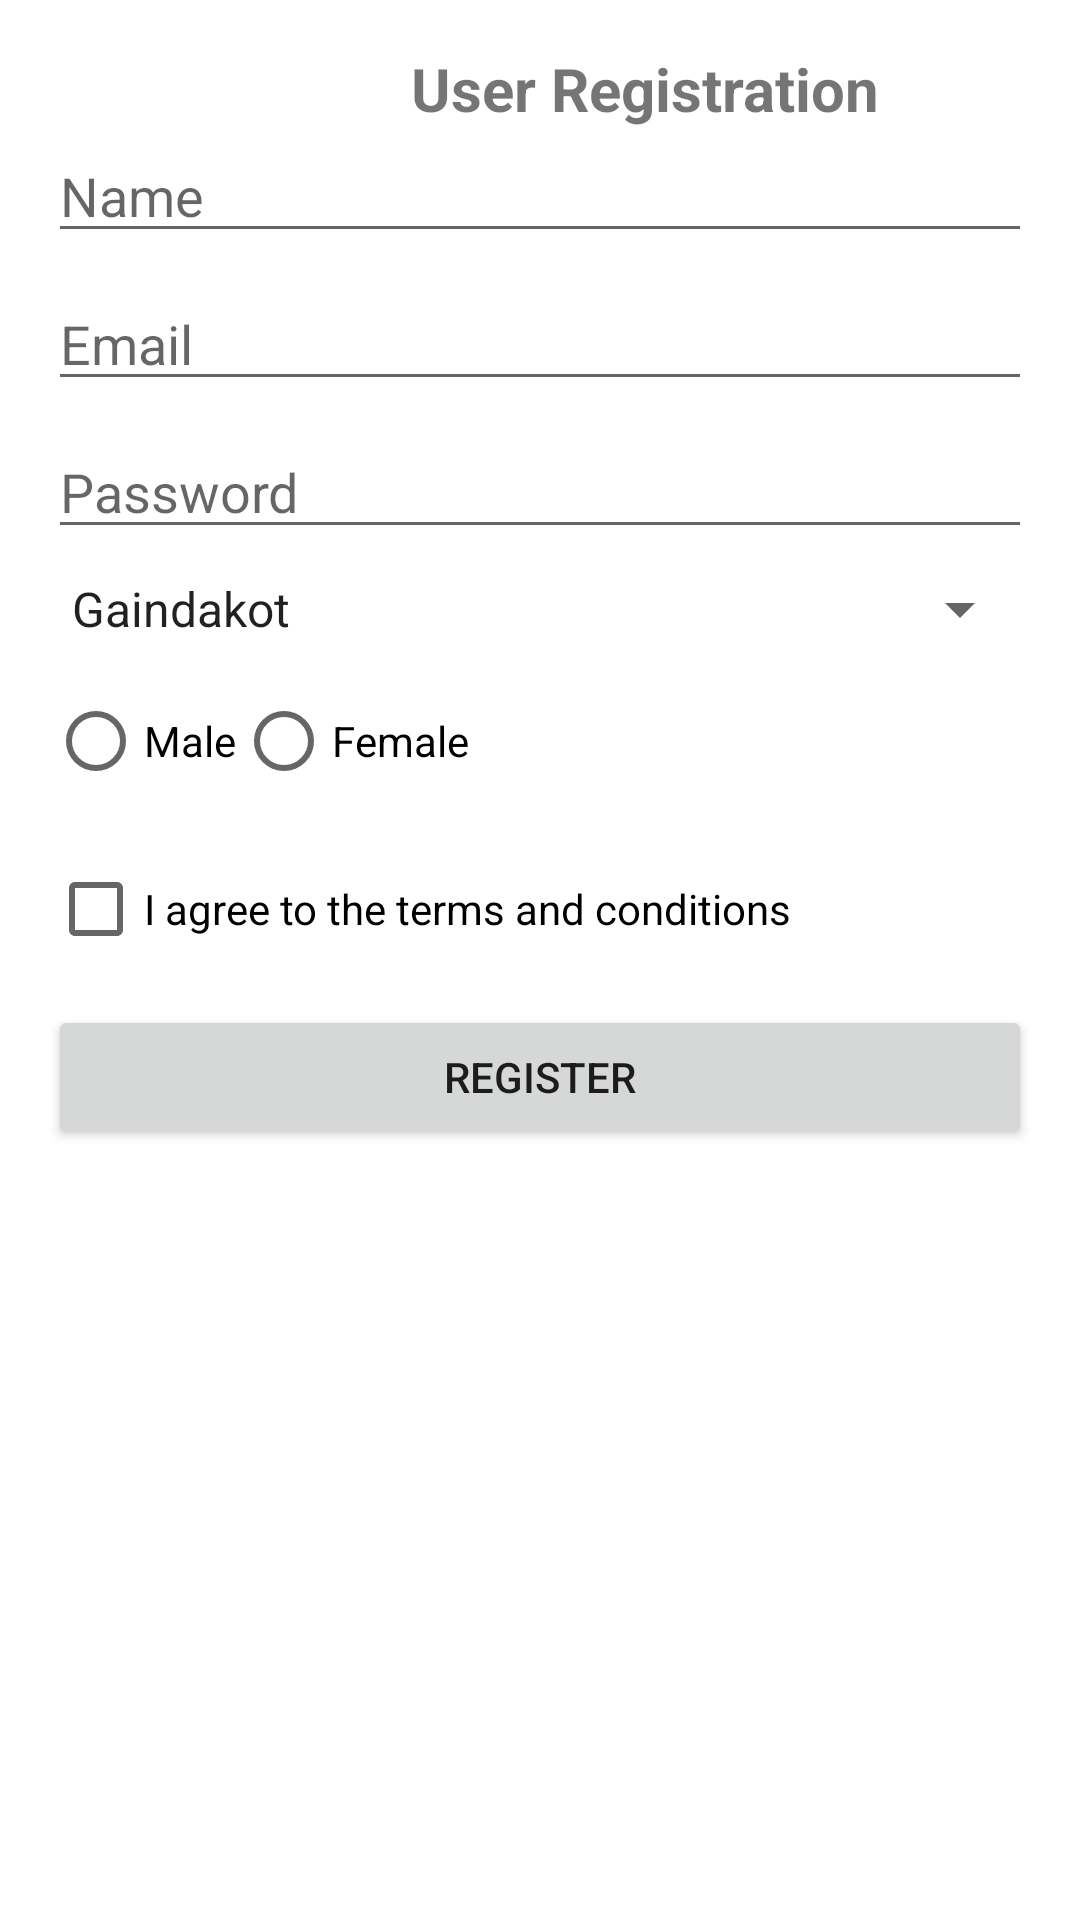

This screen was rendered from an Android layout file. Write that file and the resources it references.
<!-- AndroidManifest.xml: application theme Theme.SKApp -->
<!-- res/layout/register4.xml -->
<?xml version="1.0" encoding="utf-8"?>
<androidx.constraintlayout.widget.ConstraintLayout xmlns:android="http://schemas.android.com/apk/res/android"
    android:layout_width="match_parent"
    android:layout_height="match_parent"
    xmlns:app="http://schemas.android.com/apk/res-auto"
    android:padding="16dp">

    <TextView
        android:id="@+id/Title"
        android:layout_width="wrap_content"
        android:layout_height="wrap_content"
        android:layout_marginLeft="100dp"
        android:layout_marginBottom="16dp"
        android:text="User Registration"
        android:textSize="20sp"
        android:textStyle="bold"
        app:layout_constraintBottom_toTopOf="@id/Name"
        app:layout_constraintEnd_toEndOf="parent"
        app:layout_constraintHorizontal_bias="0.294"
        app:layout_constraintStart_toStartOf="parent"
        app:layout_constraintTop_toTopOf="parent" />

    <EditText
        android:id="@+id/Name"
        android:layout_width="0dp"
        android:layout_height="wrap_content"
        android:hint="Name"
        app:layout_constraintTop_toBottomOf="@id/Title"
        app:layout_constraintStart_toStartOf="parent"
        app:layout_constraintEnd_toEndOf="parent" />

    <EditText
        android:id="@+id/Email"
        android:layout_width="0dp"
        android:layout_height="wrap_content"
        android:hint="Email"
        app:layout_constraintTop_toBottomOf="@id/Name"
        app:layout_constraintStart_toStartOf="parent"
        app:layout_constraintEnd_toEndOf="parent"
        android:layout_marginTop="8dp" />

    <EditText
        android:id="@+id/Password"
        android:layout_width="0dp"
        android:layout_height="wrap_content"
        android:hint="Password"
        android:inputType="textPassword"
        app:layout_constraintTop_toBottomOf="@id/Email"
        app:layout_constraintStart_toStartOf="parent"
        app:layout_constraintEnd_toEndOf="parent"
        android:layout_marginTop="8dp" />

    <Spinner
        android:id="@+id/spinner"
        android:layout_width="0dp"
        android:layout_height="wrap_content"
        app:layout_constraintTop_toBottomOf="@id/Password"
        app:layout_constraintStart_toStartOf="parent"
        app:layout_constraintEnd_toEndOf="parent"
        android:entries="@array/spinner_item"
        android:layout_marginTop="8dp" />

    <RadioGroup
        android:id="@+id/radio"
        android:layout_width="0dp"
        android:layout_height="wrap_content"
        android:orientation="horizontal"
        app:layout_constraintTop_toBottomOf="@id/spinner"
        app:layout_constraintStart_toStartOf="parent"
        app:layout_constraintEnd_toEndOf="parent"
        android:layout_marginTop="8dp">

        <RadioButton
            android:id="@+id/Male"
            android:layout_width="wrap_content"
            android:layout_height="wrap_content"
            android:text="Male" />

        <RadioButton
            android:id="@+id/Female"
            android:layout_width="wrap_content"
            android:layout_height="wrap_content"
            android:text="Female" />
    </RadioGroup>

    <CheckBox
        android:id="@+id/Terms"
        android:layout_width="wrap_content"
        android:layout_height="wrap_content"
        android:layout_marginTop="8dp"
        android:text="I agree to the terms and conditions"
        app:layout_constraintEnd_toEndOf="parent"
        app:layout_constraintHorizontal_bias="0.0"
        app:layout_constraintStart_toStartOf="parent"
        app:layout_constraintTop_toBottomOf="@id/radio" />

    <Button
        android:id="@+id/Register"
        android:layout_width="0dp"
        android:layout_height="wrap_content"
        android:text="Register"
        app:layout_constraintTop_toBottomOf="@id/Terms"
        app:layout_constraintStart_toStartOf="parent"
        app:layout_constraintEnd_toEndOf="parent"
        android:layout_marginTop="8dp"/>
</androidx.constraintlayout.widget.ConstraintLayout>
<!-- resources referenced by this layout -->
<resources>
  <string-array name="spinner_item">
          <item>Gaindakot</item>
          <item>Chitwan</item>
          <item>Kathmandu</item>
          <item>Pokhara</item>
      </string-array>
  <style name="Theme.SKApp" parent="Theme.MaterialComponents.DayNight.DarkActionBar">
          
          <item name="colorPrimary">@color/purple_500</item>
          <item name="colorPrimaryVariant">@color/purple_700</item>
          <item name="colorOnPrimary">@color/white</item>
          
          <item name="colorSecondary">@color/teal_200</item>
          <item name="colorSecondaryVariant">@color/teal_700</item>
          <item name="colorOnSecondary">@color/black</item>
          
          <item name="android:statusBarColor">?attr/colorPrimaryVariant</item>
          
      </style>
  <!-- not gathered from this repository: default colours our renderer supplied (Android Studio template values) -->
  <color name="purple_500">#FF6200EE</color>
  <color name="purple_700">#FF3700B3</color>
  <color name="teal_200">#FF03DAC5</color>
  <color name="teal_700">#FF018786</color>
  <color name="black">#FF000000</color>
  <color name="white">#FFFFFFFF</color>
</resources>
